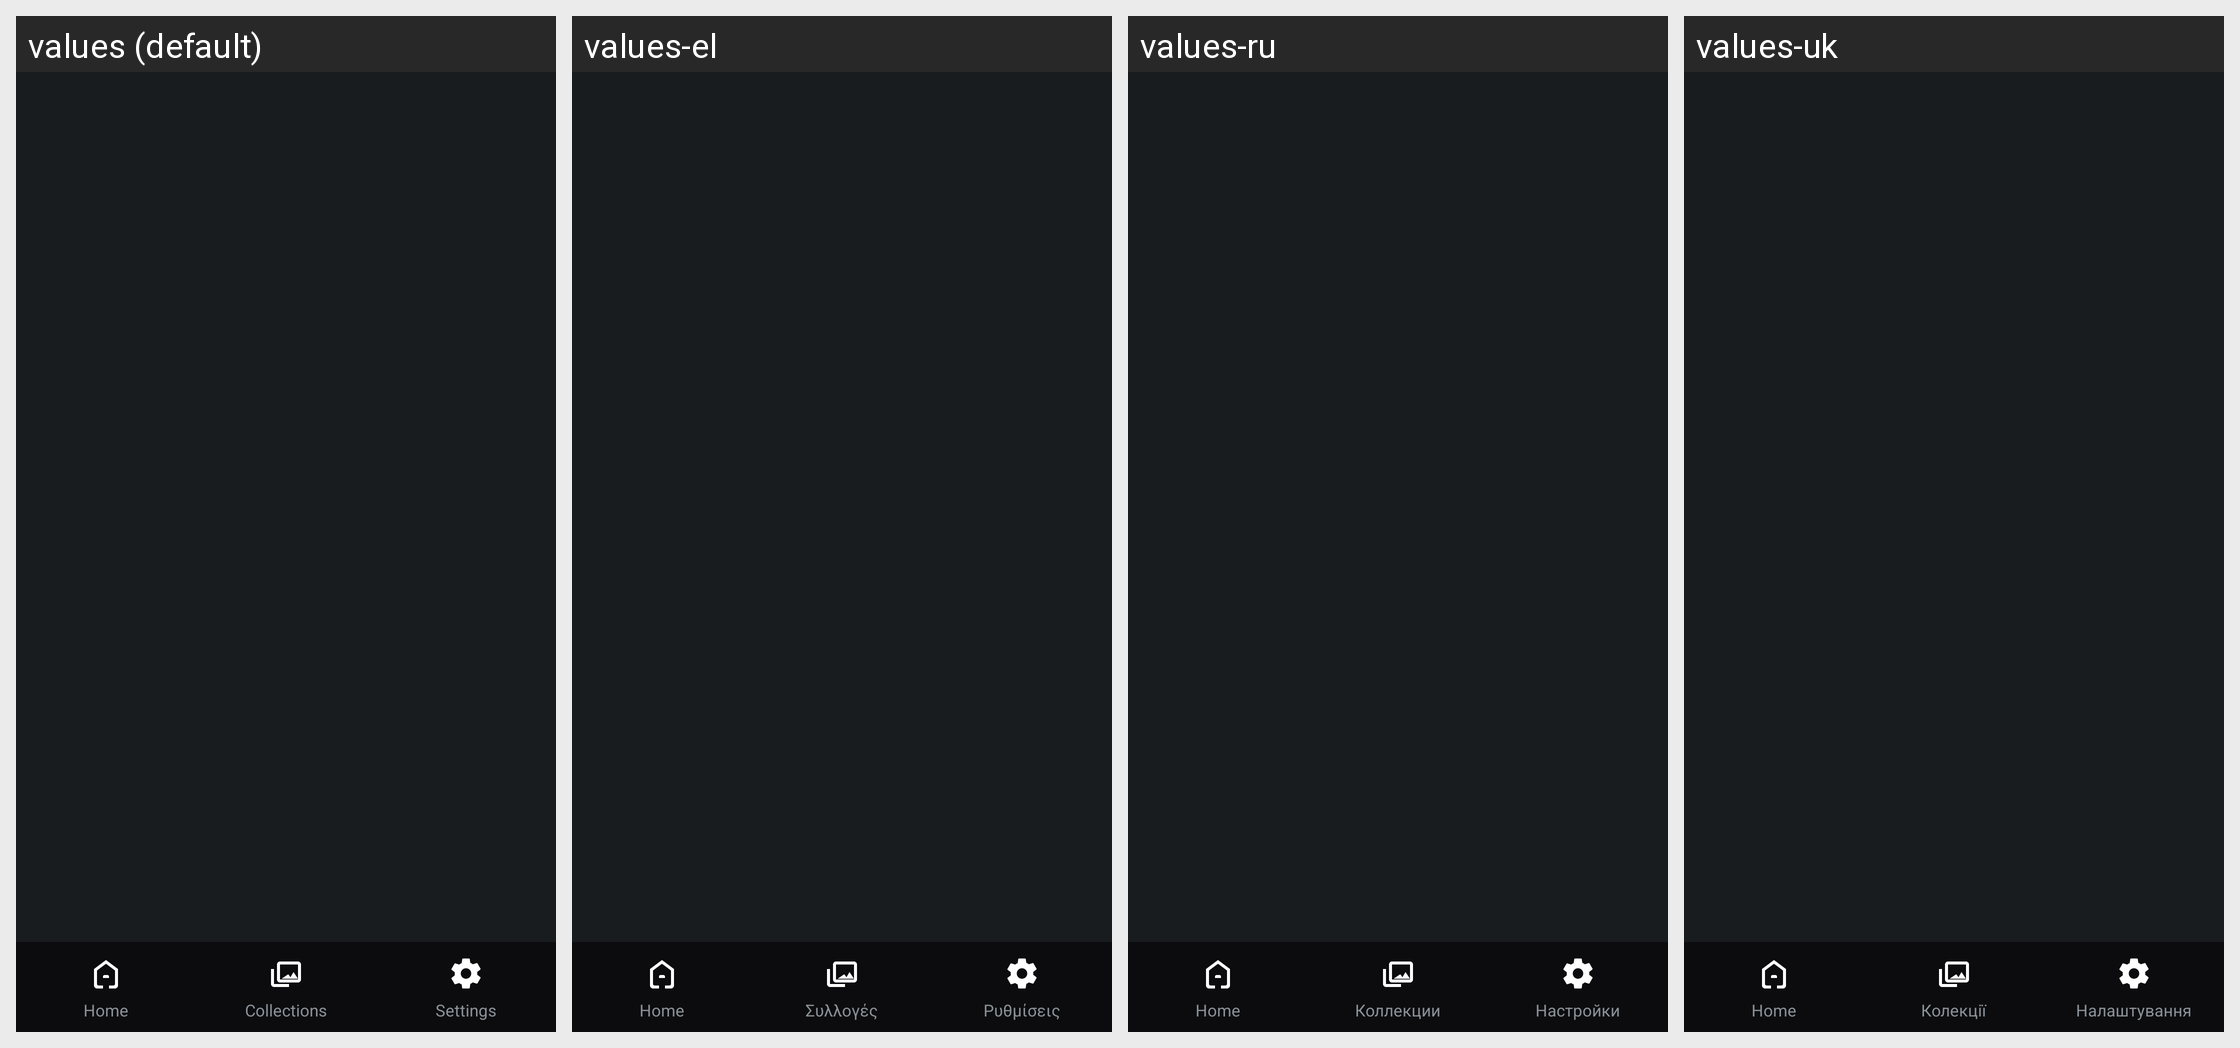

The Android screen above is rendered under several locales of the same app. Produce the string resources it draws, with the default and per-locale values.
Android screen res/layout/fragment_main.xml rendered under 4 locales, left to right: values (default), values-el, values-ru, values-uk. Device: Nexus 5 (rendered at 1080×1920; each locale shown at half size, 540×960, under a caption strip naming it); theme Theme.MyApplication.
Other locales in the repository, not shown: values-ar, values-bn, values-da, values-de, values-es, values-fil, values-fr, values-hi, values-in, values-it, values-ja, values-ko, values-nl, values-pl, values-pt, values-sv, values-th, values-tr, values-ur, values-vi, values-zh-rCN.
Strings drawn on this screen, with the default value and each locale's value (text and hints the layout hard-codes, and strings that could not be matched under every locale, appear in the picture but are not listed):

nav_home
  values: Home
  values-el: Home  [not translated; the default value is used]
  values-ru: Home  [not translated; the default value is used]
  values-uk: Home  [not translated; the default value is used]

nav_gallery
  values: Collections
  values-el: Συλλογές
  values-ru: Коллекции
  values-uk: Колекції

nav_settings
  values: Settings
  values-el: Ρυθμίσεις
  values-ru: Настройки
  values-uk: Налаштування
